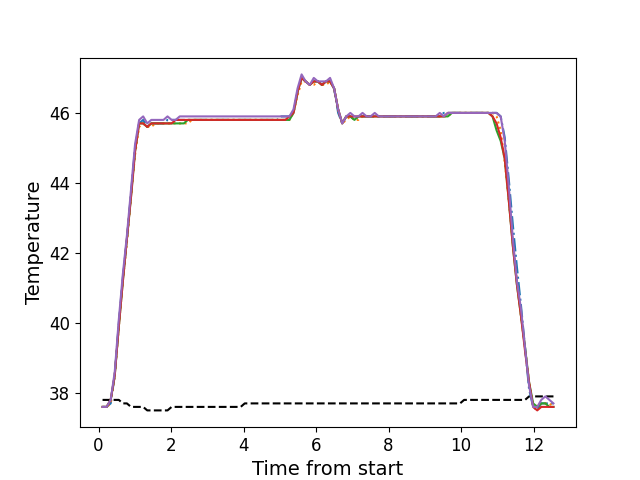

The data file committed next to this chart (first rows):
, times, neutral, z1, z2, z3, z4, z5
0, 0.1096, 37.8, 37.6, 37.6, 37.6, 37.6, 37.6
1, 0.2223, 37.8, 37.6, 37.6, 37.6, 37.6, 37.6
2, 0.3344, 37.8, 37.7, 37.7, 37.8, 37.8, 37.8
3, 0.446, 37.8, 38.5, 38.5, 38.5, 38.5, 38.6
4, 0.5586, 37.8, 40.0, 39.9, 39.9, 39.9, 40.1
5, 0.6702, 37.7, 41.3, 41.2, 41.2, 41.2, 41.4
6, 0.7819, 37.7, 42.4, 42.3, 42.4, 42.4, 42.5
7, 0.8945, 37.6, 43.7, 43.6, 43.6, 43.6, 43.8
8, 1.006, 37.6, 45.0, 44.8, 44.9, 44.9, 45.1
9, 1.119, 37.6, 45.7, 45.6, 45.7, 45.7, 45.8
10, 1.23, 37.6, 45.8, 45.7, 45.7, 45.7, 45.9
11, 1.343, 37.5, 45.6, 45.6, 45.6, 45.6, 45.7
12, 1.454, 37.5, 45.7, 45.6, 45.7, 45.7, 45.8
13, 1.567, 37.5, 45.7, 45.7, 45.7, 45.7, 45.8
14, 1.678, 37.5, 45.7, 45.7, 45.7, 45.7, 45.8
15, 1.791, 37.5, 45.7, 45.7, 45.7, 45.7, 45.8
16, 1.902, 37.5, 45.8, 45.7, 45.7, 45.7, 45.9
17, 2.015, 37.6, 45.8, 45.7, 45.7, 45.7, 45.8
18, 2.127, 37.6, 45.8, 45.7, 45.7, 45.8, 45.8
19, 2.239, 37.6, 45.8, 45.7, 45.7, 45.8, 45.9
20, 2.351, 37.6, 45.8, 45.7, 45.7, 45.8, 45.9
21, 2.463, 37.6, 45.8, 45.7, 45.8, 45.8, 45.9
22, 2.575, 37.6, 45.8, 45.8, 45.8, 45.8, 45.9
23, 2.688, 37.6, 45.8, 45.8, 45.8, 45.8, 45.9
24, 2.8, 37.6, 45.8, 45.8, 45.8, 45.8, 45.9
25, 2.911, 37.6, 45.8, 45.8, 45.8, 45.8, 45.9
26, 3.024, 37.6, 45.8, 45.8, 45.8, 45.8, 45.9
27, 3.136, 37.6, 45.8, 45.8, 45.8, 45.8, 45.9
28, 3.248, 37.6, 45.8, 45.8, 45.8, 45.8, 45.9
29, 3.359, 37.6, 45.8, 45.8, 45.8, 45.8, 45.9
30, 3.472, 37.6, 45.8, 45.8, 45.8, 45.8, 45.9
31, 3.584, 37.6, 45.8, 45.8, 45.8, 45.8, 45.9
32, 3.696, 37.6, 45.8, 45.8, 45.8, 45.8, 45.9
33, 3.808, 37.6, 45.8, 45.8, 45.8, 45.8, 45.9
34, 3.92, 37.6, 45.8, 45.8, 45.8, 45.8, 45.9
35, 4.032, 37.7, 45.8, 45.8, 45.8, 45.8, 45.9
36, 4.145, 37.7, 45.8, 45.8, 45.8, 45.8, 45.9
37, 4.256, 37.7, 45.8, 45.8, 45.8, 45.8, 45.9
38, 4.368, 37.7, 45.8, 45.8, 45.8, 45.8, 45.9
39, 4.481, 37.7, 45.8, 45.8, 45.8, 45.8, 45.9
40, 4.592, 37.7, 45.8, 45.8, 45.8, 45.8, 45.9
41, 4.705, 37.7, 45.8, 45.8, 45.8, 45.8, 45.9
42, 4.818, 37.7, 45.8, 45.8, 45.8, 45.8, 45.9
43, 4.928, 37.7, 45.8, 45.8, 45.8, 45.8, 45.9
44, 5.041, 37.7, 45.9, 45.8, 45.8, 45.8, 45.9
45, 5.152, 37.7, 45.9, 45.8, 45.8, 45.8, 45.9
46, 5.265, 37.7, 45.9, 45.8, 45.8, 45.9, 45.9
47, 5.377, 37.7, 46.0, 46.0, 46.0, 46.0, 46.1
48, 5.489, 37.7, 46.6, 46.5, 46.6, 46.6, 46.7
49, 5.601, 37.7, 47.0, 46.9, 47.0, 47.0, 47.1
50, 5.713, 37.7, 46.9, 46.9, 46.9, 46.9, 46.9
51, 5.825, 37.7, 46.8, 46.8, 46.8, 46.8, 46.8
52, 5.937, 37.7, 46.9, 46.8, 46.9, 46.9, 47.0
53, 6.049, 37.7, 46.9, 46.9, 46.9, 46.9, 46.9
54, 6.161, 37.7, 46.8, 46.8, 46.8, 46.8, 46.9
55, 6.273, 37.7, 46.9, 46.8, 46.9, 46.9, 46.9
56, 6.386, 37.7, 46.9, 46.9, 46.9, 46.9, 47.0
57, 6.498, 37.7, 46.7, 46.7, 46.7, 46.7, 46.7
58, 6.609, 37.7, 46.0, 46.1, 46.1, 46.1, 46.1
59, 6.722, 37.7, 45.7, 45.7, 45.7, 45.7, 45.7
... 52 more rows
